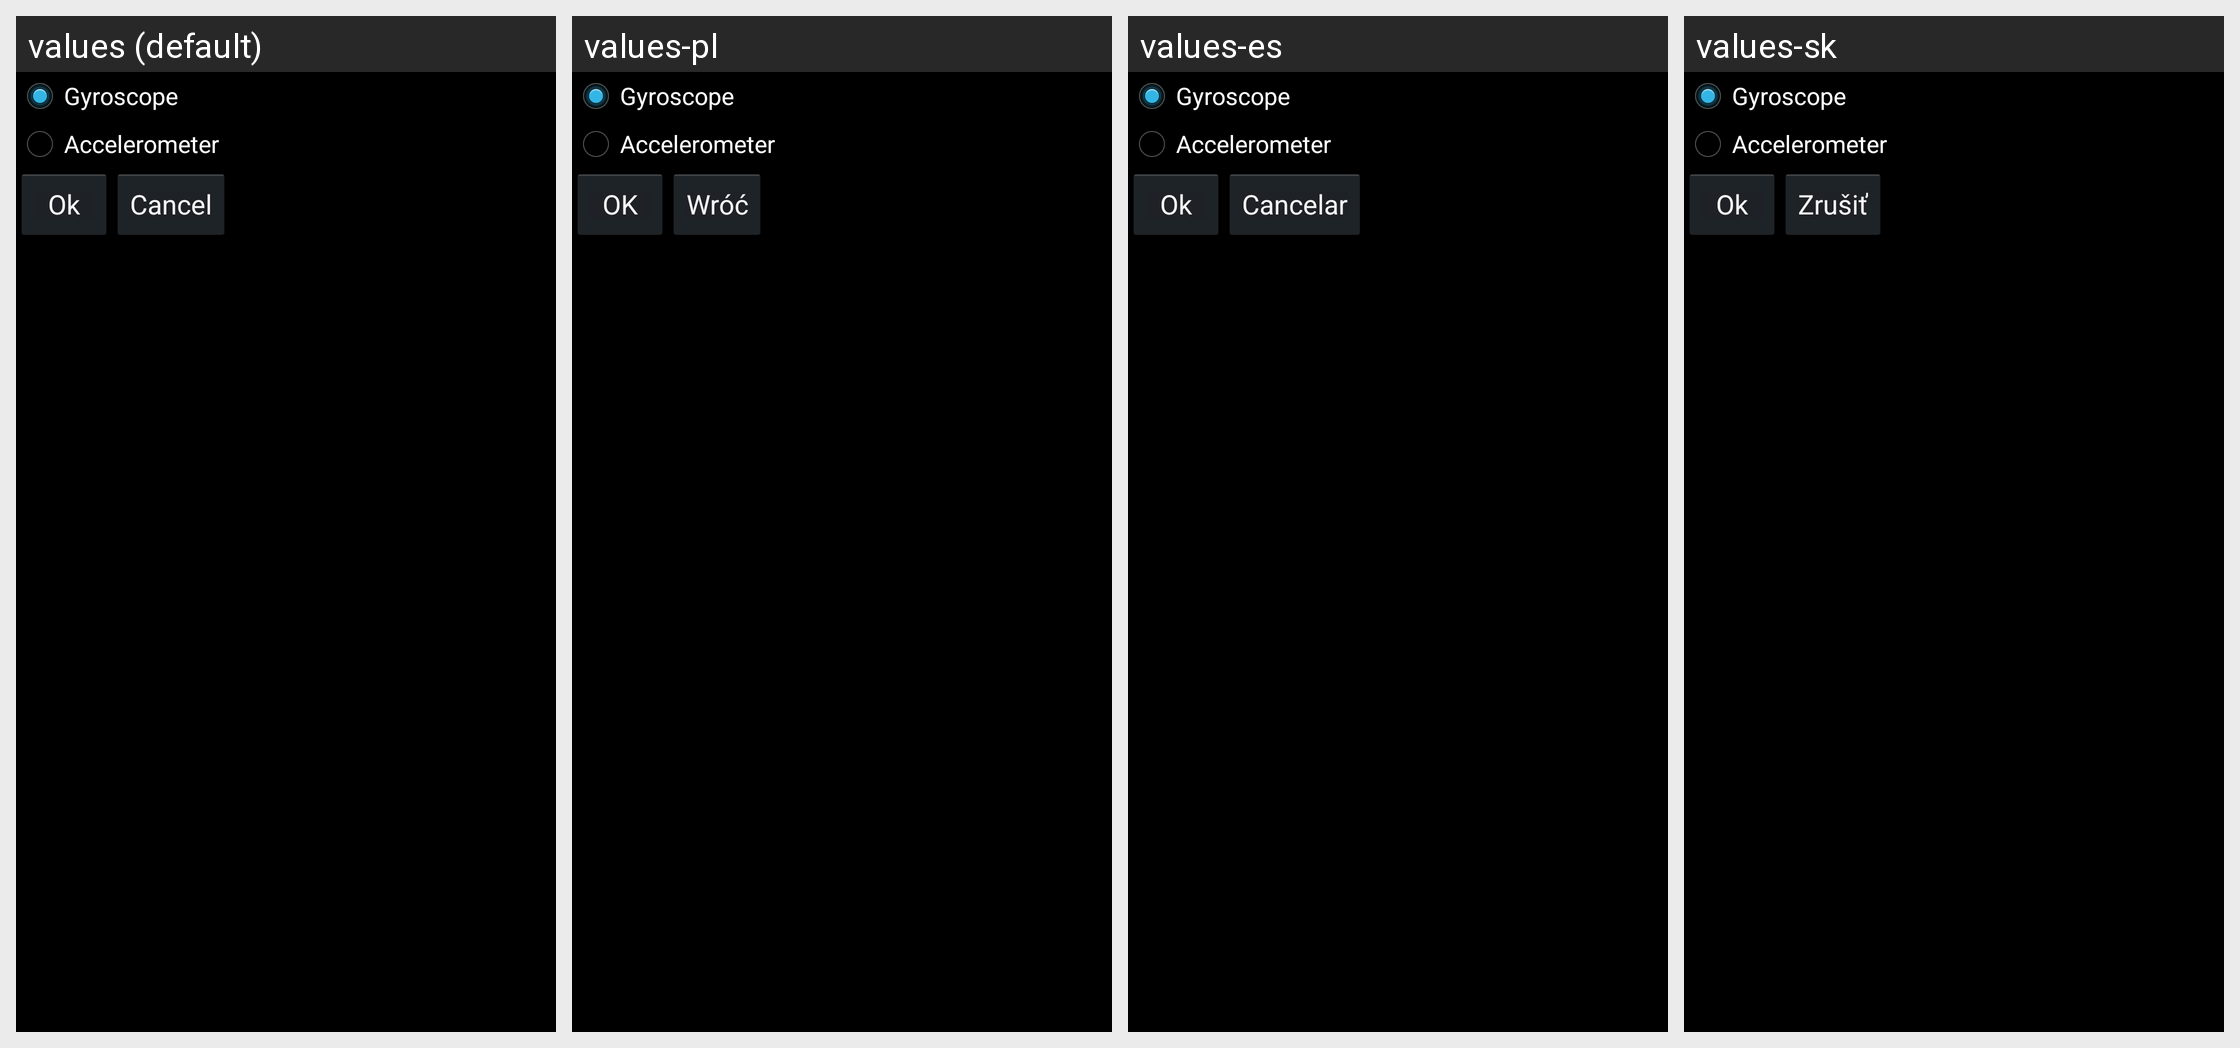

This grid shows one Android layout under several languages. Give, for every string resource on the screen, its name, the default text and each shown locale's text.
Android screen res/layout/mouse_backend.xml rendered under 4 locales, left to right: values (default), values-pl, values-es, values-sk. Device: Nexus 5 (rendered at 1080×1920; each locale shown at half size, 540×960, under a caption strip naming it); theme android:Theme.Holo.
Other locales in the repository, not shown: values-bg, values-de, values-el, values-fr, values-hu, values-it, values-ru, values-sv.
Strings drawn on this screen, with the default value and each locale's value (text and hints the layout hard-codes, and strings that could not be matched under every locale, appear in the picture but are not listed):

gyroscope
  values: Gyroscope
  values-pl: Gyroscope
  values-es: Gyroscope
  values-sk: Gyroscope

accelerometer
  values: Accelerometer
  values-pl: Accelerometer
  values-es: Accelerometer
  values-sk: Accelerometer

btnOk
  values: Ok
  values-pl: OK
  values-es: Ok
  values-sk: Ok

btnCancel
  values: Cancel
  values-pl: Wróć
  values-es: Cancelar
  values-sk: Zrušiť
